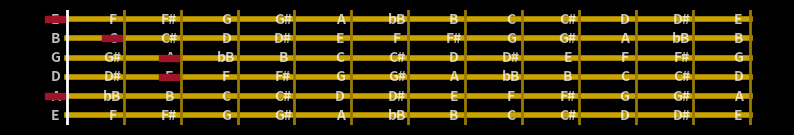

The script that saved this image:
import matplotlib.pyplot as plt
from matplotlib.patches import Rectangle


def draw_fretboard(show_notes=True, chord=[[0,0]]):
    chromatic_scale = ['C', 'C#', 'D', 'D#', 'E', 'F', 'F#', 'G', 'G#', 'A', 'bB', 'B']
    
    fig, ax = plt.subplots(figsize=(10, 1.5), facecolor='black')  # Adjust size to fit your layout
    num_frets = 12  # Number of frets on the guitar fretboard
    num_strings = 6

    # Draw the strings y-coordinates
    for string in range(num_strings):
        ax.plot([0, num_frets], [string, string], color=(0.8, 0.643, 0.0), lw=4)  # Line width as string thickness

    # Draw the frets x-coordinates
    ax.plot([0, 0], [-0.5, 5.5], color='white', lw=2)  # fret 0 is white 
    for fret in range(1,num_frets + 1):
        ax.plot([fret, fret], [-0.5, 5.5], color=(0.6, 0.482, 0.0), lw=2)  # Line width as fret thickness

    # Optionally add notes
    if show_notes:
        notes = ['E', 'A', 'D', 'G', 'B', 'E']  # Open string notes for standard tuning
        for string in range(6):
            start_note = notes[string]
            start_index = chromatic_scale.index(start_note)

            for fret in range(num_frets + 1):
                note_index = (start_index + fret) % 12 
                note = chromatic_scale[note_index]    
                ax.text(fret-0.2, string, note, color='white', ha='center', va='center', fontweight='bold', alpha=0.75)
    
    highlighted_notes = chord
    for highlighted_note in highlighted_notes:
        # Add the rectangle patch to highlight the segment
        highlight_fret = highlighted_note[0]
        highlight_string = highlighted_note[1]
        highlight_width = 0.38          #golden ratio
        highlight_height = 0.3
        ax.add_patch(Rectangle((highlight_fret-highlight_width, highlight_string - highlight_height/2), highlight_width-0.025, highlight_height, color=(0.627, 0.078, 0.157), alpha=1.0, zorder=3))
    

#wine red color=(0.627, 0.078, 0.157)
    ax.set_ylim(-0.5, 5.5)
    ax.axis('off')  # Hide axes
    return fig

chord1=[[0,0],[1,1],[3,4]]
a_minor = [[0,1],[2,2],[2,3],[1,4],[0,5]]
draw_fretboard(show_notes=True,chord = a_minor)
plt.show()